Labelled photos from "dataset_preprocessed", an image-classification folder in Charifabenfraj/PlantGuard_AI. The possible labels are: pepper bell bacterial spot, pepper bell healthy, potato early blight, potato healthy, tomato mosaic virus.

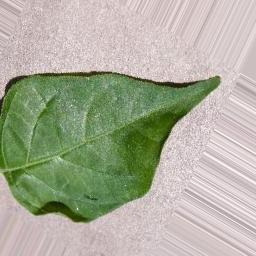
Label: pepper bell healthy

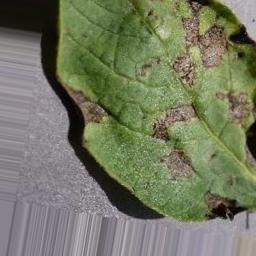
Label: potato early blight

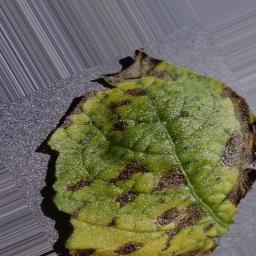
Label: potato early blight

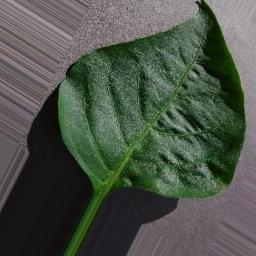
Label: pepper bell healthy

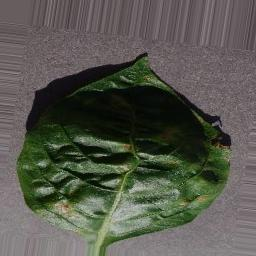
Label: pepper bell bacterial spot

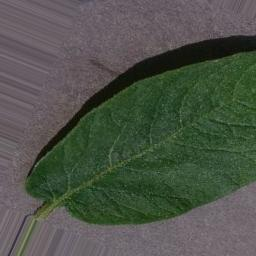
Label: potato healthy
